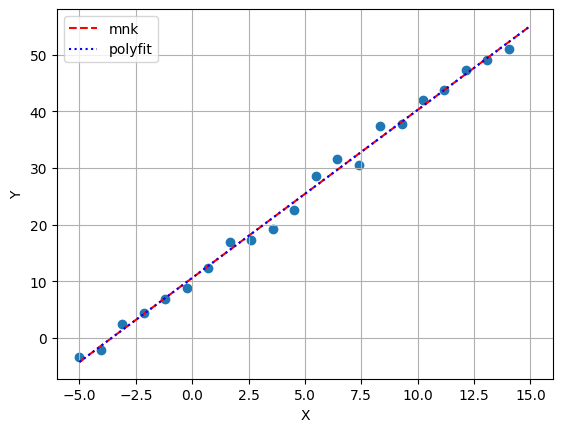

Here is the Python script that generated this plot:
import numpy as np
import matplotlib
from matplotlib import pyplot as plt

def mnk0(x, y):
    x_sq_avr = (x**2).mean()
    x_avr_sq = (x.mean())**2
    y_sq_avr = (y**2).mean()
    y_sq_avr = (y.mean())**2
    xy_avr = (x * y).mean()
    x_avr = (x).mean()
    y_avr = (y).mean()
    k = (xy_avr - x_avr * y_avr) / (x_sq_avr - x_avr_sq)

    return k, b

def mnk_deg1(x, y):
    n = len(x)
    sy = y.sum()
    sx = x.sum()
    sxy = (x * y).sum()
    sxx = (x * x).sum()

    k = (-1 * sx * sy + sxy * n) / (-1 * sx * sx + sxx * n)
    b = sy / n - k * sx / n
    return k, b

def mnk_deg2(x,y):
    sy = sum(y)
    sx = sum(x)
    sxy = sum(x[i] * y[i] for i in range(len(x)))
    sxx = sum(i ** 2 for i in x)
    k = (-1 * sx * sy + sxy) / (-1 * sx * sx + sxx)
    b = sy - k * sx
    return k, b

matplotlib.rcParams.update(matplotlib.rcParamsDefault)


def get_numbers(student):
    return student, (student + 4) % 5 + 3, student % 2 * 10 + 12, (student % 5 * 3 + 7) * 3


def fake_data_generator(seed, vmin=0, vmax=10, size=100):
    import numpy as np
    np.random.seed(seed)
    data = np.random.randint(vmin, vmax, size=20)
    mean = data.mean()
    std = data.std()
    noise = np.random.normal(loc=mean, scale=std ** .5, size=size)
    fake_x = np.array([-5 + i * 20 / size for i in range(size)])

    linear = lambda x, k=(.5 - np.random.rand()) * 15, b=np.random.rand() * 10: k * x + b
    linear_data = linear(fake_x)
    fake_y = linear_data + noise
    return fake_x, fake_y


student = 10  # Teacher's number
x, y = fake_data_generator(*get_numbers(student))

fig = plt.figure(figsize=(6.4, 4.8))
ax = fig.add_subplot()
ax.scatter(x, y)
k, b = mnk_deg1(x, y)
print()
print(k, b)
print(mnk_deg2(x, y))
ax.plot([-5, 15],[-5 * k + b, k * 15 + b], '--', color = 'r', alpha = 1, label = 'mnk')
kp, bp = np.polyfit(x, y, 1)
print(kp, bp)
ax.plot([-5, 15],[-5 * kp + bp, kp * 15 + bp], ':', color = 'b', alpha = 1, label = 'polyfit')
ax.set_xlabel('X')
ax.set_ylabel('Y')
plt.grid()
plt.legend()
plt.show()